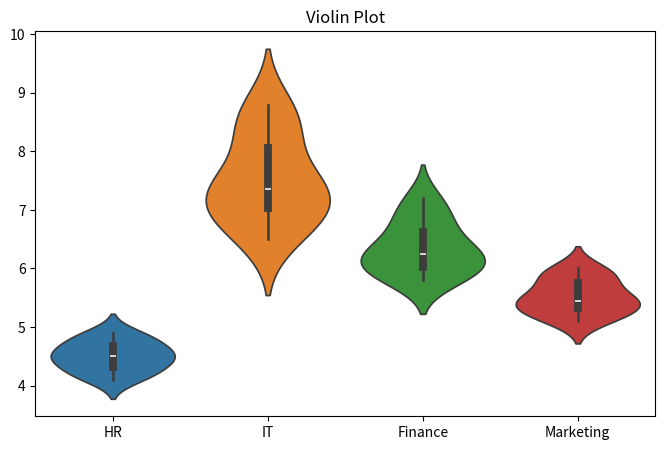
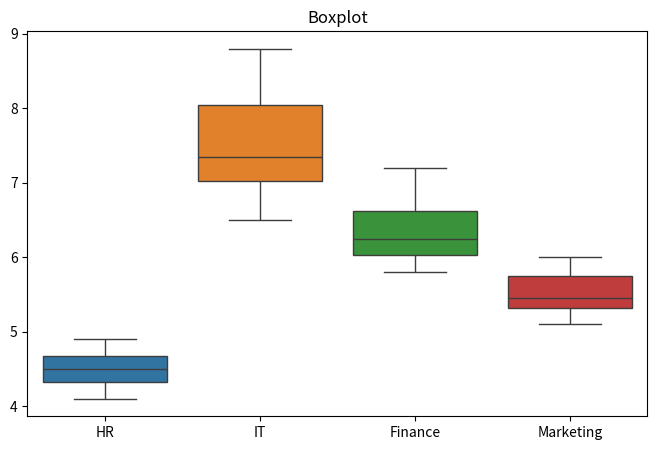

Generate these figures, in order, with matplotlib:
import pandas as pd
import seaborn as sns
import matplotlib.pyplot as plt

salary={
'HR':[4.2,4.5,4.7,4.1,4.6,4.3,4.8,4.4,4.9,4.5],
'IT':[6.5,7.0,7.4,6.8,8.2,7.6,8.5,7.1,8.8,7.3],
'Finance':[5.8,6.2,6.0,5.9,6.7,6.4,6.9,6.1,7.2,6.3],
'Marketing':[5.1,5.3,5.5,5.4,5.8,5.6,5.9,5.2,6.0,5.4]
}

df=pd.DataFrame(salary)

# Violin Plot
plt.figure(figsize=(8,5))
sns.violinplot(data=df)
plt.title("Violin Plot")
plt.show()

# Boxplot
plt.figure(figsize=(8,5))
sns.boxplot(data=df)
plt.title("Boxplot")
plt.show()

print("Largest Variation:",df.std().idxmax())
print("Highest Median:",df.median().idxmax())

print("\nViolin plot better shows data distribution.")
print("Boxplot better shows median, quartiles and outliers.")
